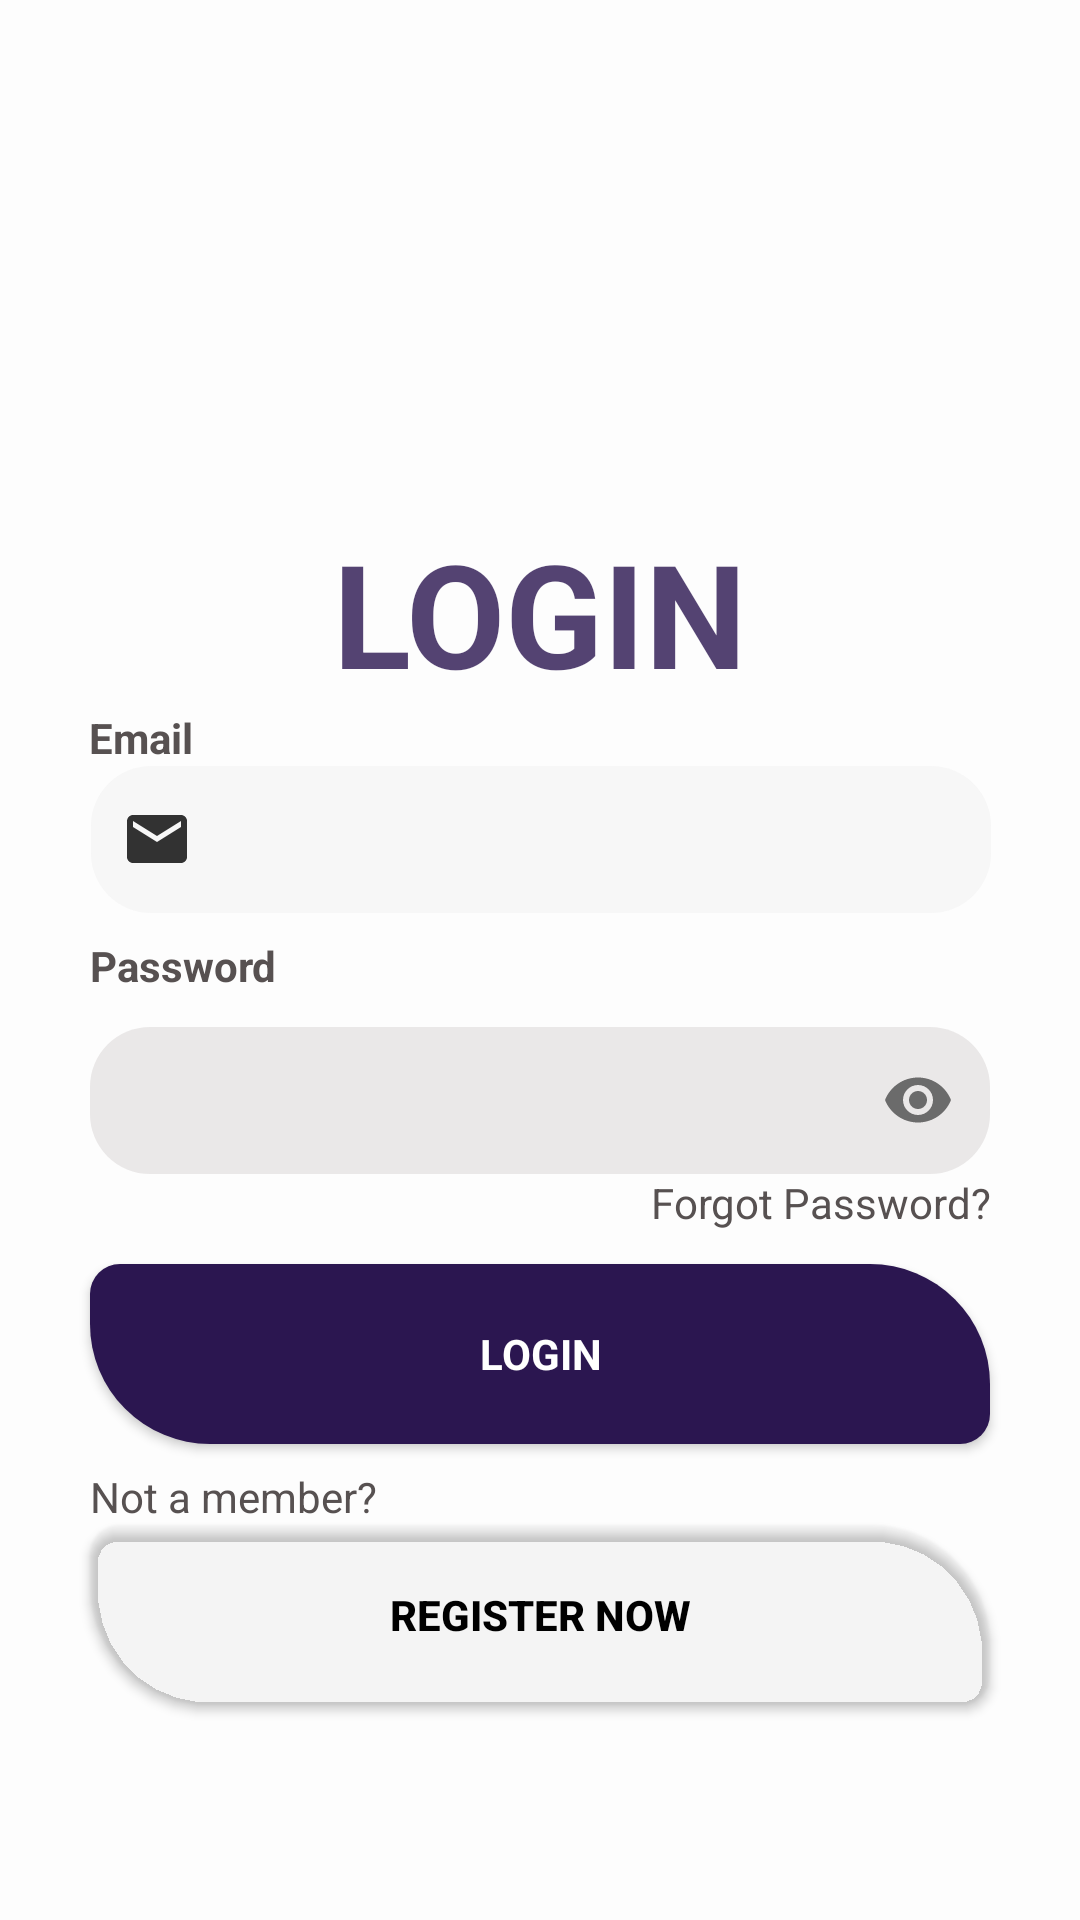

Produce the Android XML layout that renders to this screen, including the resource entries it uses.
<!-- AndroidManifest.xml: application theme Theme.MyApplication -->
<!-- res/layout/activity_login.xml -->
<?xml version="1.0" encoding="utf-8"?>
<androidx.constraintlayout.widget.ConstraintLayout xmlns:android="http://schemas.android.com/apk/res/android"
    xmlns:app="http://schemas.android.com/apk/res-auto"
    xmlns:tools="http://schemas.android.com/tools"
    android:layout_width="match_parent"
    android:layout_height="match_parent"
    android:background="@drawable/bg2"
    android:backgroundTint="#FDFDFD"
    tools:context=".Login">

    <Button
        android:id="@+id/regNowButton"
        android:layout_width="300dp"
        android:layout_height="60dp"
        android:layout_marginBottom="100dp"
        android:background="@drawable/buttons"
        android:backgroundTint="@color/light_grey"
        android:text="@string/register_now"
        android:textAlignment="center"
        android:textColor="#000000"
        android:textStyle="bold"
        app:layout_constraintBottom_toBottomOf="parent"
        app:layout_constraintEnd_toEndOf="parent"
        app:layout_constraintHorizontal_bias="0.5"
        app:layout_constraintStart_toStartOf="parent"
        app:layout_constraintTop_toBottomOf="@+id/signin"
        app:layout_constraintVertical_bias="0.5" />


    <TextView
        android:id="@+id/emailText"
        android:layout_width="300dp"
        android:layout_height="wrap_content"
        android:text="@string/emailText"
        android:textColor="#575151"
        android:textSize="14sp"
        android:textStyle="bold"
        app:layout_constraintBottom_toTopOf="@+id/email"
        app:layout_constraintEnd_toEndOf="parent"
        app:layout_constraintHorizontal_bias="0.495"
        app:layout_constraintStart_toStartOf="parent"
        app:layout_constraintTop_toBottomOf="@+id/pname"
        app:layout_constraintVertical_bias="0.5" />

    <com.google.android.material.textfield.TextInputEditText
        android:id="@+id/email"
        android:layout_width="300dp"
        android:layout_height="49dp"
        android:background="@drawable/rounded_corner"
        android:backgroundTint="#e8e8e8"
        android:ems="10"
        android:inputType="textEmailAddress"
        android:textColor="#575151"
        android:textColorHint="#000000"
        android:drawableStart="@drawable/baseline_email"
        app:layout_constraintBottom_toTopOf="@+id/password"
        app:layout_constraintEnd_toEndOf="parent"
        app:layout_constraintHorizontal_bias="0.504"
        app:layout_constraintStart_toStartOf="parent"
        app:layout_constraintTop_toBottomOf="@+id/emailText"
        app:layout_constraintVertical_bias="0.5" />

    <com.google.android.material.textfield.TextInputLayout
        android:id="@+id/passwordCusLayout"
        android:layout_width="300dp"
        android:layout_height="60dp"

        android:backgroundTint="#54C1BDBD"
        android:ems="10"
        android:inputType="textPassword"
        android:text="password"
        app:layout_constraintBottom_toTopOf="@+id/textView5"
        app:layout_constraintEnd_toEndOf="parent"
        app:layout_constraintHorizontal_bias="0.5"
        app:layout_constraintStart_toStartOf="parent"
        app:layout_constraintTop_toBottomOf="@+id/password"
        app:layout_constraintVertical_bias="0.5"
        app:passwordToggleEnabled='true'>

        <com.google.android.material.textfield.TextInputEditText
            android:id="@+id/passwordCus"
            android:layout_width="match_parent"
            android:layout_height="match_parent"
            android:background="@drawable/rounded_corner"
            android:inputType="textPassword"
            android:marqueeRepeatLimit="0"
            android:drawableStart="@drawable/baseline_lock"
            android:textColor="@color/black" />

    </com.google.android.material.textfield.TextInputLayout>




    <TextView
        android:id="@+id/textView5"
        android:layout_width="300dp"
        android:layout_height="30dp"
        android:text="@string/forgot_password"
        android:textAlignment="viewEnd"
        android:textColor="#575151"
        android:textSize="14sp"
        app:layout_constraintBottom_toTopOf="@+id/submitLoginButton"
        app:layout_constraintEnd_toEndOf="parent"
        app:layout_constraintHorizontal_bias="0.5"
        app:layout_constraintStart_toStartOf="parent"
        app:layout_constraintTop_toBottomOf="@+id/passwordCusLayout"
        app:layout_constraintVertical_bias="0.5" />

    <TextView
        android:id="@+id/password"
        android:layout_width="300dp"
        android:layout_height="wrap_content"
        android:layout_marginTop="8dp"
        android:text="@string/password"
        android:textColor="#575151"
        android:textSize="14sp"
        android:textStyle="bold"
        app:layout_constraintBottom_toTopOf="@+id/passwordCusLayout"
        app:layout_constraintEnd_toEndOf="parent"
        app:layout_constraintHorizontal_bias="0.5"
        app:layout_constraintStart_toStartOf="parent"
        app:layout_constraintTop_toBottomOf="@+id/email"
        app:layout_constraintVertical_bias="0.5" />

    <Button
        android:id="@+id/submitLoginButton"
        android:layout_width="300dp"
        android:layout_height="60dp"
        android:background="@drawable/buttons"
        android:backgroundTint="#2B1650"
        android:fontFamily="sans-serif"
        android:text="@string/loginButton"
        android:textAlignment="center"
        android:textColor="#FFFFFF"
        android:textStyle="bold"
        app:layout_constraintBottom_toTopOf="@+id/signin"
        app:layout_constraintEnd_toEndOf="parent"
        app:layout_constraintHorizontal_bias="0.5"
        app:layout_constraintStart_toStartOf="parent"
        app:layout_constraintTop_toBottomOf="@+id/textView5"
        app:layout_constraintVertical_bias="0.5" />

    <TextView
        android:id="@+id/pname"
        android:layout_width="wrap_content"
        android:layout_height="wrap_content"
        android:layout_marginTop="200dp"
        android:text="@string/login"
        android:textColor="#CE2B1650"
        android:textSize="48sp"
        android:textStyle="bold"
        app:layout_constraintBottom_toTopOf="@+id/emailText"
        app:layout_constraintEnd_toEndOf="parent"
        app:layout_constraintHorizontal_bias="0.5"
        app:layout_constraintStart_toStartOf="parent"
        app:layout_constraintTop_toTopOf="parent"
        app:layout_constraintVertical_bias="0.5" />

    <TextView
        android:id="@+id/signin"
        android:layout_width="300dp"
        android:layout_height="wrap_content"
        android:layout_marginTop="8dp"
        android:text="@string/not_a_member"
        android:textColor="#575151"
        android:textSize="14sp"
        app:layout_constraintBottom_toTopOf="@+id/regNowButton"
        app:layout_constraintEnd_toEndOf="parent"
        app:layout_constraintHorizontal_bias="0.5"
        app:layout_constraintStart_toStartOf="parent"
        app:layout_constraintTop_toBottomOf="@+id/submitLoginButton"
        app:layout_constraintVertical_bias="0.5" />

    <ImageView
        android:id="@+id/imageView9"
        android:layout_width="682dp"
        android:layout_height="476dp"
        android:layout_marginBottom="700dp"
        app:layout_constraintBottom_toBottomOf="parent"
        app:layout_constraintEnd_toEndOf="parent"
        app:layout_constraintHorizontal_bias="0.07"
        app:layout_constraintStart_toStartOf="parent"
        app:layout_constraintTop_toTopOf="parent"
        app:layout_constraintVertical_bias="0.222"
        app:srcCompat="@drawable/flower2" />


</androidx.constraintlayout.widget.ConstraintLayout>
<!-- resources referenced by this layout -->
<resources>
  <color name="black">#FF000000</color>
  <color name="light_grey">#00FFFFFF</color>
  <!-- drawable baseline_email (drawable) -->
  <vector android:alpha="0.8" android:height="24dp" android:tint="#000000"
      android:viewportHeight="24" android:viewportWidth="24"
      android:width="24dp" xmlns:android="http://schemas.android.com/apk/res/android">
      <path android:fillColor="@android:color/white" android:pathData="M20,4L4,4c-1.1,0 -1.99,0.9 -1.99,2L2,18c0,1.1 0.9,2 2,2h16c1.1,0 2,-0.9 2,-2L22,6c0,-1.1 -0.9,-2 -2,-2zM20,8l-8,5 -8,-5L4,6l8,5 8,-5v2z"/>
  </vector>
  <!-- drawable bg2: jpg bitmap (drawable, 28143 bytes) -->
  <!-- drawable buttons (drawable) -->
  <?xml version="1.0" encoding="utf-8"?>
  <shape xmlns:android="http://schemas.android.com/apk/res/android">
  
      <solid android:color="#2B1650" />
  
      <corners
          android:bottomLeftRadius="40dp"
          android:bottomRightRadius="10dp"
          android:topLeftRadius="10dp"
          android:topRightRadius="40dp"/>
  
      <padding
          android:bottom="10dp"
          android:top="10dp"
          android:right="10dp"
          android:left="10dp"/>
  </shape>
  <!-- drawable flower2: png bitmap (drawable, 425972 bytes) -->
  <!-- drawable rounded_corner (drawable) -->
  <?xml version="1.0" encoding="utf-8"?>
  <shape xmlns:android="http://schemas.android.com/apk/res/android">
  
      <solid android:color="#54C1BDBD"/>
  
      <corners
          android:topRightRadius="20dp"
          android:topLeftRadius="20dp"
          android:bottomRightRadius="20dp"
          android:bottomLeftRadius="20dp"/>
  
      <padding
          android:bottom="10dp"
          android:top="10dp"
          android:right="10dp"
          android:left="10dp"/>
  
  
  </shape>
  <string name="emailText">Email</string>
  <string name="forgot_password">Forgot Password?</string>
  <string name="login">LOGIN</string>
  <string name="loginButton">Login</string>
  <string name="not_a_member">Not a member?</string>
  <string name="password">Password</string>
  <string name="register_now">Register Now</string>
  <style name="Theme.MyApplication" parent="Theme.AppCompat.DayNight.NoActionBar">
          
          <item name="colorPrimary">@color/purple_500</item>
          <item name="colorPrimaryVariant">@color/purple_700</item>
          <item name="colorOnPrimary">@color/white</item>
          
          <item name="colorSecondary">@color/teal_200</item>
          <item name="colorSecondaryVariant">@color/teal_700</item>
          <item name="colorOnSecondary">@color/black</item>
          
          <item name="android:statusBarColor">?attr/colorPrimaryVariant</item>
          
  
  
  
      </style>
  <color name="purple_500">#FF6200EE</color>
  <color name="purple_700">#FF3700B3</color>
  <color name="white">#FFFFFFFF</color>
  <color name="teal_200">#FF03DAC5</color>
  <color name="teal_700">#FF018786</color>
</resources>
